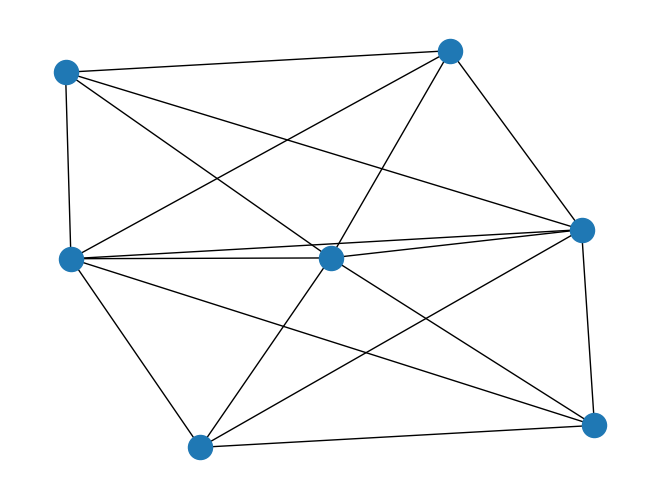

This chart was generated by the following Python code:
#!/usr/bin/env python
# -*- coding:utf-8 -*-  
"""
@version: python2.7
@author: ‘liujiantao‘ 
@contact: 1329331182@qq.com
@site: 
@software: PyCharm
@file: net_work01.py
@time: 18-4-16 上午10:43
"""
import networkx as nx
import matplotlib.pyplot as plt
G = nx.complete_graph(5)
K5 = nx.convert_node_labels_to_integers(G,first_label=2)
G.add_edges_from(K5.edges())#对地图中添加边
#G为图，normalized使用随机网络进行规范化，Q（float（可选，默认值= 100）)
# 如果normalized = True通过执行Q * M双边交换创建一个随机网络，其中M是G中的边数，用作归一化的空模型。
rc = nx.rich_club_coefficient(G,normalized=False)
print(rc)#各个节点的富俱乐部系数
nx.draw(G)
plt.show()
